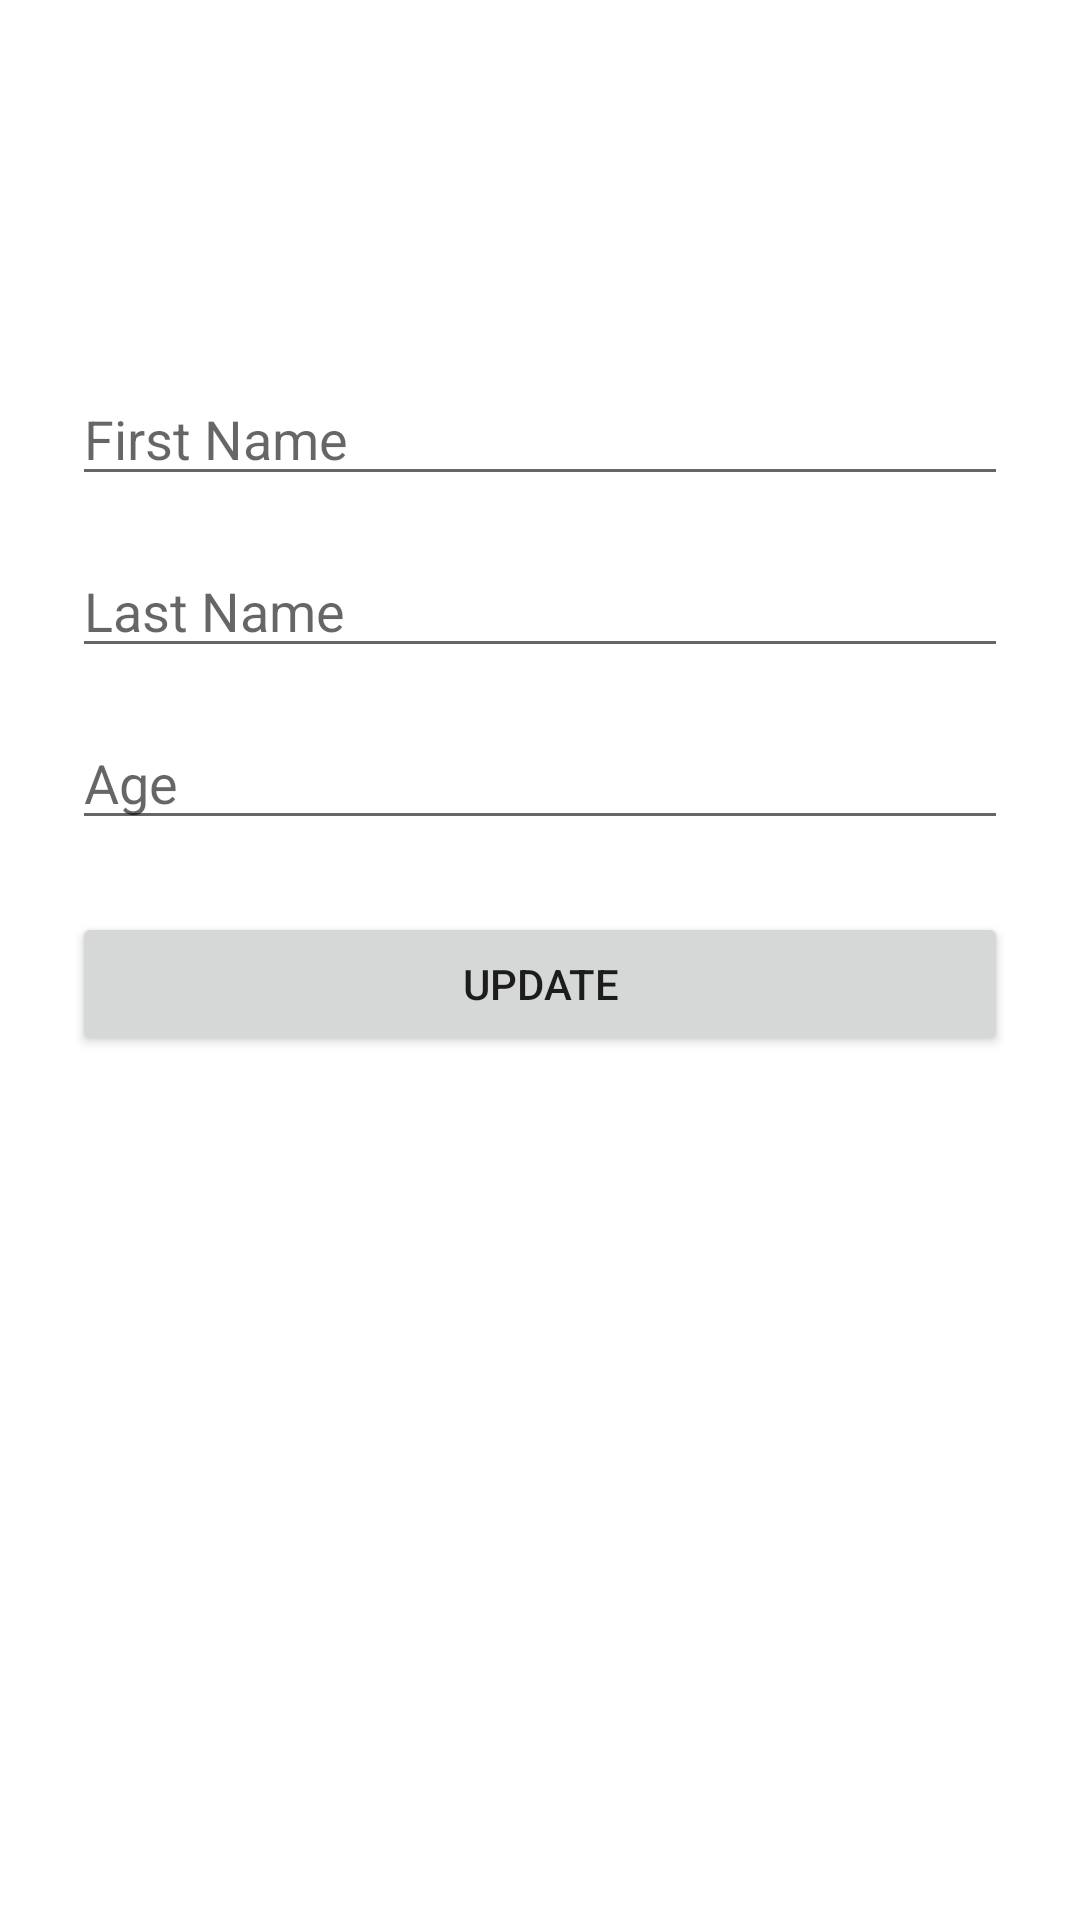

Android layout source for this screen:
<!-- AndroidManifest.xml: application theme Theme.RoomDBKotlin -->
<!-- res/layout/fragment_update.xml -->
<?xml version="1.0" encoding="utf-8"?>
<androidx.constraintlayout.widget.ConstraintLayout xmlns:android="http://schemas.android.com/apk/res/android"
    xmlns:app="http://schemas.android.com/apk/res-auto"
    xmlns:tools="http://schemas.android.com/tools"
    android:layout_width="match_parent"
    android:layout_height="match_parent"
    android:padding="24dp"
    tools:context=".fragments.update.UpdateFragment">

    <EditText
        android:id="@+id/updateFirstName_et"
        android:layout_width="match_parent"
        android:layout_height="wrap_content"
        android:layout_marginTop="100dp"
        android:ems="10"
        android:hint="First Name"
        android:inputType="textPersonName"
        app:layout_constraintEnd_toEndOf="parent"
        app:layout_constraintHorizontal_bias="0.5"
        app:layout_constraintStart_toStartOf="parent"
        app:layout_constraintTop_toTopOf="parent" />

    <EditText
        android:id="@+id/updateLastName_et"
        android:layout_width="match_parent"
        android:layout_height="wrap_content"
        android:layout_marginTop="16dp"
        android:ems="10"
        android:hint="Last Name"
        android:inputType="textPersonName"
        app:layout_constraintEnd_toEndOf="parent"
        app:layout_constraintHorizontal_bias="0.5"
        app:layout_constraintStart_toStartOf="parent"
        app:layout_constraintTop_toBottomOf="@+id/updateFirstName_et" />

    <EditText
        android:id="@+id/updateAge_et"
        android:layout_width="match_parent"
        android:layout_height="wrap_content"
        android:layout_marginTop="16dp"
        android:ems="10"
        android:hint="Age"
        android:inputType="number"
        app:layout_constraintEnd_toEndOf="parent"
        app:layout_constraintHorizontal_bias="0.5"
        app:layout_constraintStart_toStartOf="parent"
        app:layout_constraintTop_toBottomOf="@+id/updateLastName_et" />

    <Button
        android:id="@+id/update_btn"
        android:layout_width="match_parent"
        android:layout_height="wrap_content"
        android:layout_marginTop="24dp"
        android:text="Update"
        app:layout_constraintEnd_toEndOf="parent"
        app:layout_constraintHorizontal_bias="0.5"
        app:layout_constraintStart_toStartOf="parent"
        app:layout_constraintTop_toBottomOf="@+id/updateAge_et" />
</androidx.constraintlayout.widget.ConstraintLayout>
<!-- resources referenced by this layout -->
<resources>
  <style name="Theme.RoomDBKotlin" parent="Theme.MaterialComponents.DayNight.DarkActionBar">
          
          <item name="colorPrimary">@color/purple_500</item>
          <item name="colorPrimaryVariant">@color/purple_700</item>
          <item name="colorOnPrimary">@color/white</item>
          
          <item name="colorSecondary">@color/teal_200</item>
          <item name="colorSecondaryVariant">@color/teal_700</item>
          <item name="colorOnSecondary">@color/black</item>
          
          <item name="android:statusBarColor" tools:targetApi="l">?attr/colorPrimaryVariant</item>
          
      </style>
  <!-- not gathered from this repository: default colours our renderer supplied (Android Studio template values) -->
  <color name="purple_500">#FF6200EE</color>
  <color name="purple_700">#FF3700B3</color>
  <color name="teal_200">#FF03DAC5</color>
  <color name="teal_700">#FF018786</color>
  <color name="black">#FF000000</color>
  <color name="white">#FFFFFFFF</color>
</resources>
